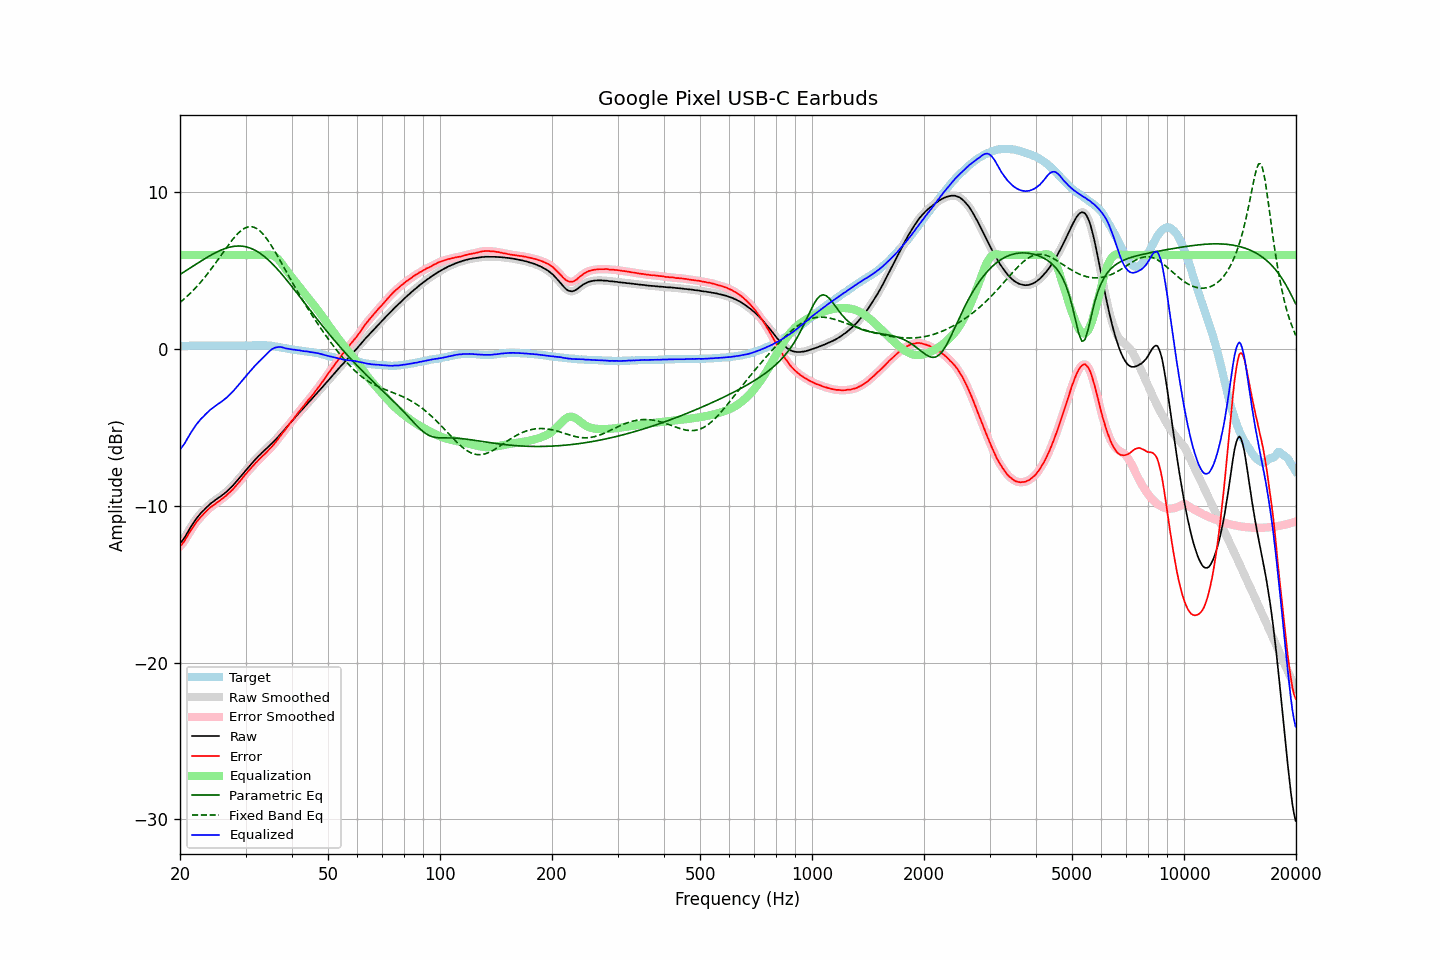

The data file committed next to this chart (first rows):
frequency, raw, error, smoothed, error_smoothed, equalization, parametric_eq, fixed_band_eq, equalized_raw, equalized_smoothed, target
20.00, -12.38, -12.58, -12.39, -12.59, 6.00, 4.76, 2.98, -6.38, -6.39, 0.20
20.20, -12.27, -12.47, -12.27, -12.47, 6.00, 4.83, 3.06, -6.27, -6.27, 0.20
20.40, -12.14, -12.35, -12.14, -12.34, 6.00, 4.89, 3.15, -6.14, -6.14, 0.21
20.61, -12.00, -12.20, -11.99, -12.19, 6.00, 4.96, 3.24, -6.00, -5.99, 0.21
20.81, -11.81, -12.02, -11.82, -12.03, 6.00, 5.02, 3.33, -5.81, -5.82, 0.21
21.02, -11.64, -11.85, -11.64, -11.85, 6.00, 5.09, 3.43, -5.64, -5.64, 0.21
21.23, -11.46, -11.68, -11.46, -11.68, 6.00, 5.15, 3.52, -5.46, -5.46, 0.22
21.44, -11.29, -11.52, -11.30, -11.52, 6.00, 5.22, 3.62, -5.29, -5.30, 0.23
21.66, -11.14, -11.36, -11.13, -11.36, 6.00, 5.28, 3.73, -5.14, -5.13, 0.23
21.87, -10.98, -11.22, -10.98, -11.21, 6.00, 5.35, 3.83, -4.98, -4.98, 0.24
22.09, -10.83, -11.06, -10.84, -11.07, 6.00, 5.42, 3.94, -4.83, -4.84, 0.23
22.31, -10.70, -10.94, -10.70, -10.93, 6.00, 5.48, 4.05, -4.70, -4.70, 0.24
22.54, -10.59, -10.81, -10.58, -10.81, 6.00, 5.55, 4.17, -4.59, -4.58, 0.23
22.76, -10.45, -10.69, -10.46, -10.70, 6.00, 5.61, 4.29, -4.45, -4.46, 0.24
22.99, -10.35, -10.59, -10.35, -10.59, 6.00, 5.68, 4.41, -4.35, -4.35, 0.24
23.22, -10.25, -10.48, -10.25, -10.48, 6.00, 5.74, 4.53, -4.25, -4.25, 0.23
23.45, -10.14, -10.37, -10.15, -10.37, 6.00, 5.80, 4.66, -4.14, -4.15, 0.23
23.69, -10.05, -10.27, -10.04, -10.27, 6.00, 5.86, 4.79, -4.05, -4.04, 0.23
23.92, -9.94, -10.17, -9.95, -10.17, 6.00, 5.92, 4.92, -3.94, -3.95, 0.23
24.16, -9.85, -10.08, -9.86, -10.09, 6.00, 5.98, 5.06, -3.85, -3.86, 0.23
24.40, -9.78, -10.02, -9.78, -10.01, 6.00, 6.04, 5.19, -3.78, -3.78, 0.24
24.65, -9.71, -9.94, -9.70, -9.94, 6.00, 6.09, 5.33, -3.71, -3.70, 0.24
24.89, -9.62, -9.86, -9.63, -9.86, 6.00, 6.15, 5.47, -3.62, -3.63, 0.24
25.14, -9.55, -9.78, -9.55, -9.78, 6.00, 6.20, 5.62, -3.55, -3.55, 0.23
25.39, -9.48, -9.71, -9.48, -9.71, 6.00, 6.25, 5.76, -3.48, -3.48, 0.23
25.65, -9.42, -9.64, -9.41, -9.64, 6.00, 6.29, 5.90, -3.42, -3.41, 0.23
25.91, -9.34, -9.56, -9.34, -9.57, 6.00, 6.34, 6.05, -3.34, -3.34, 0.23
26.16, -9.25, -9.49, -9.26, -9.49, 6.00, 6.38, 6.19, -3.25, -3.26, 0.24
26.43, -9.18, -9.41, -9.18, -9.41, 6.00, 6.41, 6.34, -3.18, -3.18, 0.24
26.69, -9.09, -9.32, -9.09, -9.32, 6.00, 6.45, 6.48, -3.09, -3.09, 0.23
26.96, -9.00, -9.22, -9.00, -9.22, 6.00, 6.48, 6.62, -3.00, -3.00, 0.23
27.23, -8.90, -9.12, -8.90, -9.13, 6.00, 6.51, 6.76, -2.90, -2.90, 0.23
27.50, -8.81, -9.03, -8.80, -9.03, 6.00, 6.53, 6.90, -2.81, -2.80, 0.23
27.77, -8.69, -8.93, -8.69, -8.92, 6.00, 6.55, 7.02, -2.69, -2.69, 0.24
28.05, -8.57, -8.81, -8.58, -8.81, 6.00, 6.56, 7.15, -2.57, -2.58, 0.24
28.33, -8.46, -8.69, -8.46, -8.69, 6.00, 6.57, 7.26, -2.46, -2.46, 0.23
28.62, -8.35, -8.57, -8.35, -8.58, 6.00, 6.58, 7.37, -2.35, -2.35, 0.23
28.90, -8.22, -8.46, -8.23, -8.46, 6.00, 6.58, 7.47, -2.22, -2.23, 0.24
29.19, -8.10, -8.34, -8.10, -8.33, 6.00, 6.57, 7.56, -2.10, -2.10, 0.24
29.48, -7.97, -8.20, -7.97, -8.21, 6.00, 6.56, 7.63, -1.97, -1.97, 0.23
29.78, -7.85, -8.07, -7.85, -8.08, 6.00, 6.55, 7.70, -1.85, -1.85, 0.23
30.08, -7.73, -7.96, -7.73, -7.95, 6.00, 6.52, 7.75, -1.73, -1.73, 0.24
30.38, -7.61, -7.83, -7.60, -7.84, 6.00, 6.50, 7.79, -1.61, -1.60, 0.23
30.68, -7.48, -7.72, -7.49, -7.72, 6.00, 6.47, 7.80, -1.48, -1.49, 0.24
30.99, -7.37, -7.60, -7.37, -7.60, 6.00, 6.43, 7.81, -1.37, -1.37, 0.24
31.30, -7.26, -7.49, -7.25, -7.49, 6.00, 6.39, 7.80, -1.26, -1.25, 0.24
31.61, -7.13, -7.38, -7.14, -7.38, 6.00, 6.34, 7.77, -1.13, -1.14, 0.25
31.93, -7.03, -7.26, -7.03, -7.27, 6.00, 6.29, 7.73, -1.03, -1.03, 0.24
32.24, -6.92, -7.17, -6.92, -7.16, 6.00, 6.23, 7.67, -0.92, -0.92, 0.25
32.57, -6.81, -7.05, -6.81, -7.06, 6.00, 6.16, 7.59, -0.81, -0.81, 0.25
32.89, -6.71, -6.96, -6.71, -6.96, 6.00, 6.10, 7.51, -0.71, -0.71, 0.25
33.22, -6.60, -6.85, -6.61, -6.86, 6.00, 6.02, 7.41, -0.60, -0.61, 0.25
33.55, -6.51, -6.76, -6.51, -6.76, 6.00, 5.94, 7.29, -0.51, -0.51, 0.25
33.89, -6.41, -6.66, -6.41, -6.66, 6.01, 5.86, 7.17, -0.41, -0.40, 0.25
34.23, -6.32, -6.55, -6.32, -6.56, 6.02, 5.77, 7.03, -0.30, -0.30, 0.24
34.57, -6.22, -6.45, -6.22, -6.45, 6.03, 5.68, 6.89, -0.20, -0.20, 0.23
34.92, -6.13, -6.34, -6.13, -6.34, 6.02, 5.59, 6.73, -0.10, -0.10, 0.22
35.27, -6.03, -6.24, -6.03, -6.23, 6.00, 5.49, 6.57, -0.02, -0.02, 0.22
35.62, -5.93, -6.11, -5.93, -6.12, 5.97, 5.38, 6.41, 0.04, 0.04, 0.19
35.97, -5.82, -6.00, -5.82, -6.00, 5.91, 5.28, 6.23, 0.09, 0.09, 0.18
... 635 more rows
